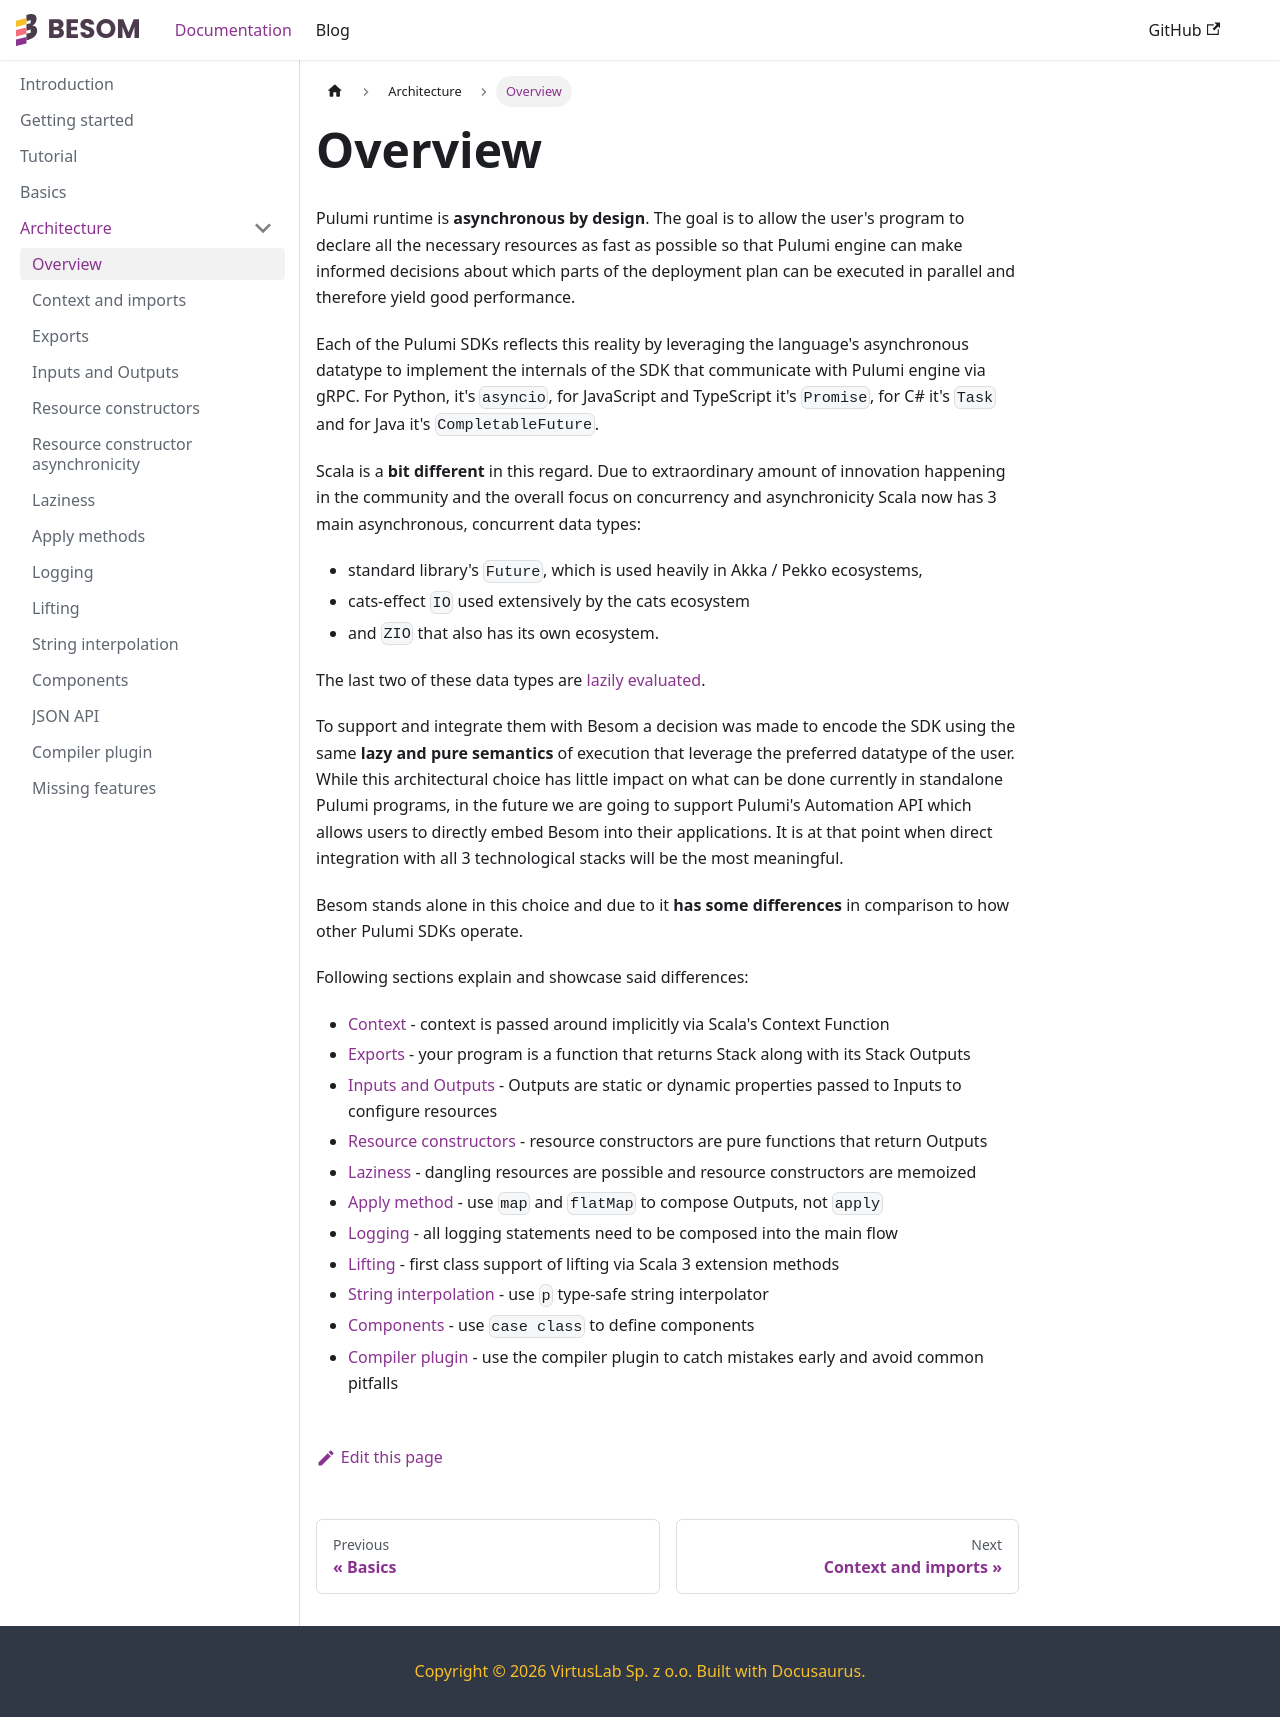

repository: VirtusLab/besom · page: docs/architecture/index.html · generator: docusaurus

---
title: Overview
---

Pulumi runtime is **asynchronous by design**. The goal is to allow the user's program to declare all the necessary resources 
as fast as possible so that Pulumi engine can make informed decisions about which parts of the deployment plan can be 
executed in parallel and therefore yield good performance. 

Each of the Pulumi SDKs reflects this reality by leveraging the language's asynchronous datatype to implement 
the internals of the SDK that communicate with Pulumi engine via gRPC. 
For Python, it's `asyncio`, for JavaScript and TypeScript it's `Promise`, 
for C# it's `Task` and for Java it's `CompletableFuture`. 

Scala is a **bit different** in this regard. Due to extraordinary amount of innovation happening in the community and the 
overall focus on concurrency and asynchronicity Scala now has 3 main asynchronous, concurrent data types:
- standard library's `Future`, which is used heavily in Akka / Pekko ecosystems, 
- cats-effect `IO` used extensively by the cats ecosystem 
- and `ZIO` that also has its own ecosystem. 

The last two of these data types are [lazily evaluated](https://en.wikipedia.org/wiki/Lazy_evaluation). 

To support and integrate them with Besom a decision was made to encode the SDK using the same **lazy and pure semantics** 
of execution that leverage the preferred datatype of the user. While this architectural choice has little impact on what 
can be done currently in standalone Pulumi programs, in the future we are going to support Pulumi's Automation API 
which allows users to directly embed Besom into their applications. 
It is at that point when direct integration with all 3 technological stacks will be the most meaningful.

Besom stands alone in this choice and due to it **has some differences** in comparison to how other Pulumi SDKs operate. 

Following sections explain and showcase said differences:

- [Context](context.md) - context is passed around implicitly via Scala's Context Function
- [Exports](exports.md) - your program is a function that returns Stack along with its Stack Outputs
- [Inputs and Outputs](io.md) - Outputs are static or dynamic properties passed to Inputs to configure resources
- [Resource constructors](constructors.md) - resource constructors are pure functions that return Outputs
- [Laziness](laziness.md) - dangling resources are possible and resource constructors are memoized
- [Apply method](apply_methods.md) - use `map` and `flatMap` to compose Outputs, not `apply`
- [Logging](logging.md) - all logging statements need to be composed into the main flow
- [Lifting](lifting.md) - first class support of lifting via Scala 3 extension methods
- [String interpolation](interpolator.md) - use `p` type-safe string interpolator
- [Components](components.md) - use `case class` to define components
- [Compiler plugin](compiler_plugin.md) - use the compiler plugin to catch mistakes early and avoid common pitfalls
